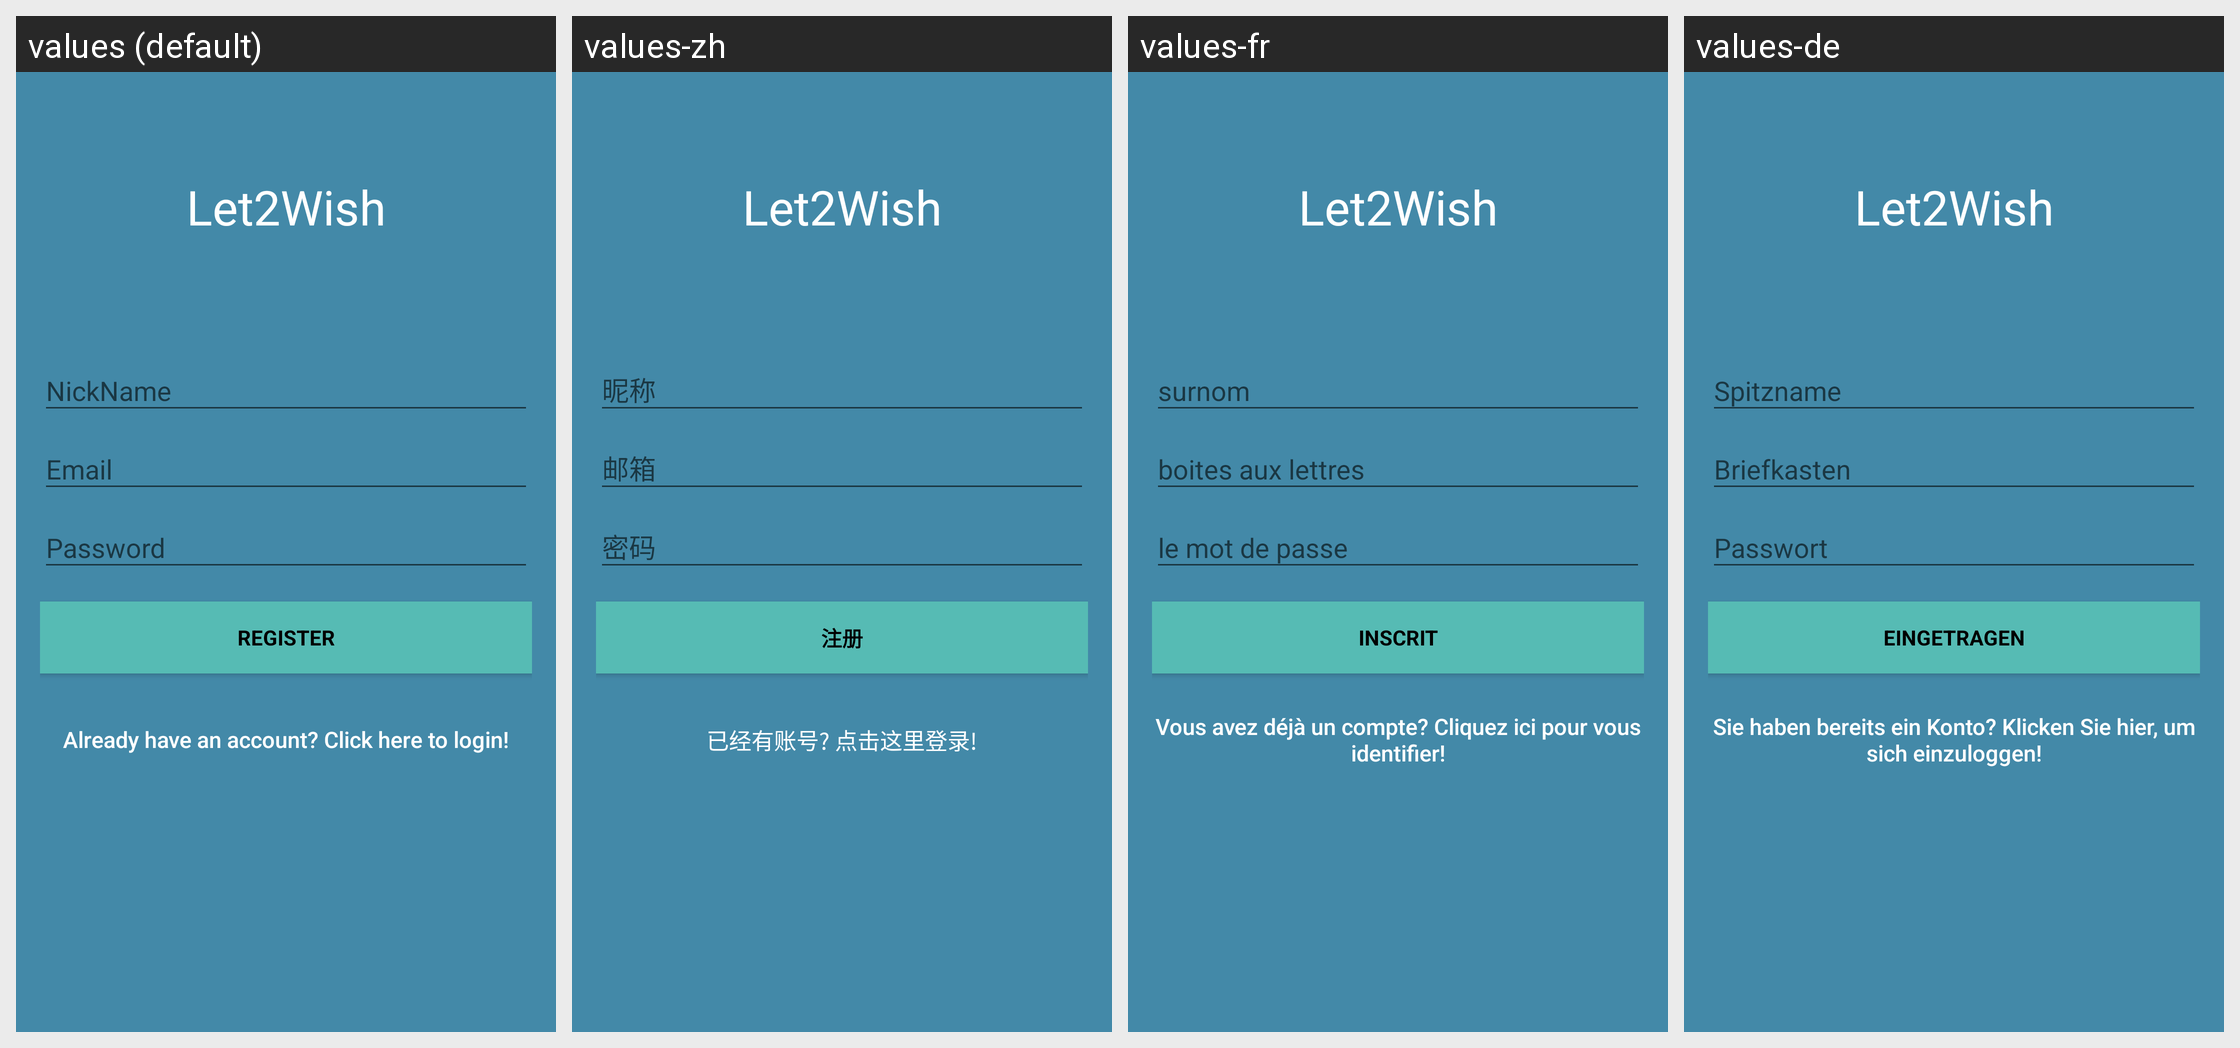

Translations of the strings shown on this Android screen, per locale in the grid:
Android screen res/layout/activity_sign_up.xml rendered under 4 locales, left to right: values (default), values-zh, values-fr, values-de. Device: Nexus 5 (rendered at 1080×1920; each locale shown at half size, 540×960, under a caption strip naming it); theme AppTheme.
Strings drawn on this screen, with the default value and each locale's value (text and hints the layout hard-codes, and strings that could not be matched under every locale, appear in the picture but are not listed):

app_name
  values: Let2Wish
  values-zh: Let2Wish
  values-fr: Let2Wish
  values-de: Let2Wish

btn_register
  values: Register
  values-zh: 注册
  values-fr: inscrit
  values-de: Eingetragen

btn_link_to_login
  values: Already have an account? Click here to login!
  values-zh: 已经有账号? 点击这里登录!
  values-fr: Vous avez déjà un compte? Cliquez ici pour vous identifier!
  values-de: Sie haben bereits ein Konto? Klicken Sie hier, um sich einzuloggen!
